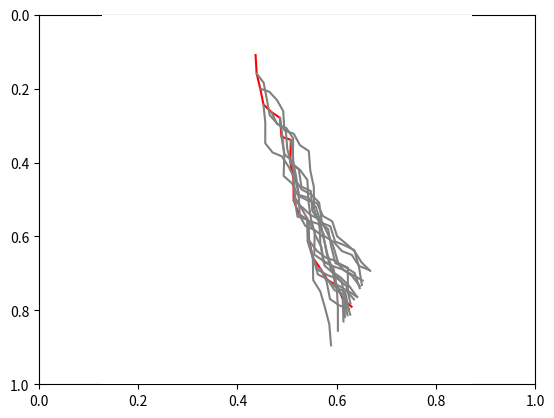

Recreate this plot in Python.
import numpy as np
import matplotlib.pyplot as plt
import pandas as pd
#  from mpl_toolkits import mplot3d


# W índice de crecimiento
# T saltos de tiempo
# D índice de flexión
# G índice de gravitopismo

def growth_function(old_x_pos, old_y_pos, old_z_pos, x_dir, y_dir, z_dir, W, T, D, G):
    new_pos = np.array([[old_x_pos],
                     [old_y_pos],
                     [old_z_pos]]) + W * T * root_map(x_dir, y_dir, z_dir, D, G)
    new_dir = np.array([[x_dir], [y_dir], [z_dir]])
    return pd.Series({'pos': new_pos, 'dir': new_dir})

def root_map(x, y, z, D, G):
    if x == 0:
        x = 0.00001
    alpha = np.arccos(np.radians(z))
    beta = np.arctan(np.radians(y / x))
    R = np.random.random()
    while R == 0:
        R = np.random.random()
    phi = np.radians((200 * np.pi * np.exp(np.log(R / 2))) / D)
    theta = np.radians(100 * np.pi * np.exp(np.log(R)) / (G - 100))
    a1 = np.array([np.cos(alpha) * np.cos(beta), -y * np.sin(alpha) - z * np.cos(alpha) * np.sin(beta), x])
    a2 = np.array([np.cos(alpha) * np.sin(beta), x * np.sin(alpha) + z * np.cos(alpha) * np.cos(beta), y])
    a3 = np.array([-np.sin(alpha), x * np.cos(alpha) * np.sin(beta) - y * np.cos(alpha) * np.cos(beta), z])
    a = np.array([a1, a2, a3])
    b1 = np.sin(phi) * np.cos(theta)
    b2 = np.sin(phi) * np.sin(theta)
    b3 = np.cos(phi)
    b = np.array([[b1], [b2], [b3]])
    return np.dot(a, b)


points = np.empty(shape=(20, 3, 1))
directions = np.empty(shape=(20, 3, 1))
t_x, t_y, t_z = 0.001, 0, 2
x_dir, y_dir, z_dir = 0, 0, 0
W, T, D, G = 2, 4/60, 30, 65
directions[0] = np.array([[x_dir], [y_dir], [z_dir]])
points[0] = np.array([[t_x], [t_y], [t_z]])

ax, fig = plt.subplots(1)
ax = plt.axes(projection='3d')
ax.set_axis_off()


# Crear raíz primaria
for i in range(1, len(points)):
    result = growth_function(t_x, t_y, t_z, x_dir, y_dir, z_dir, W, T, D, G)
    t_x, t_y, t_z = result.pos
    t_x, t_y, t_z = t_x[0], t_y[0], t_z[0]
    x_dir, y_dir, z_dir = result.dir
    x_dir, y_dir, z_dir = x_dir[0], y_dir[0], z_dir[0]
    points[i] = np.array([[t_x], [t_y], [t_z]])
    directions[i] = np.array([[x_dir], [y_dir], [z_dir]])

x = points[:, 0, 0]
y = points[:, 1, 0]
z = points[:, 2, 0]
ax.plot3D(x, y, z, c='red')

# Crear raices secundarias
for j in range(1, len(points)):
    points_2 = np.empty(shape=(len(points)-j, 3, 1))
    directions_2 = np.empty(shape=(len(points)-j, 3, 1))
    t_x, t_y, t_z = points[j]
    x_dir, y_dir, z_dir = directions[j]
    t_x, t_y, t_z = t_x[0], t_y[0], t_z[0]
    x_dir, y_dir, z_dir = x_dir[0], y_dir[0], z_dir[0]
    directions_2[0] = np.array([[x_dir], [y_dir], [z_dir]])
    points_2[0] = np.array([[t_x], [t_y], [t_z]])
    for i in range(1, len(points_2)):
        result = growth_function(t_x, t_y, t_z, x_dir, y_dir, z_dir, W, T, D, G)
        t_x, t_y, t_z = result.pos
        t_x, t_y, t_z = t_x[0], t_y[0], t_z[0]
        x_dir, y_dir, z_dir = result.dir
        x_dir, y_dir, z_dir = x_dir[0], y_dir[0], z_dir[0]
        points_2[i] = np.array([[t_x], [t_y], [t_z]])
        directions_2[i] = np.array([[x_dir], [y_dir], [z_dir]])

    x = points_2[:, 0, 0]
    y = points_2[:, 1, 0]
    z = points_2[:, 2, 0]
    ax.plot3D(x, y, z, c='grey')


fig.invert_yaxis()
plt.show()